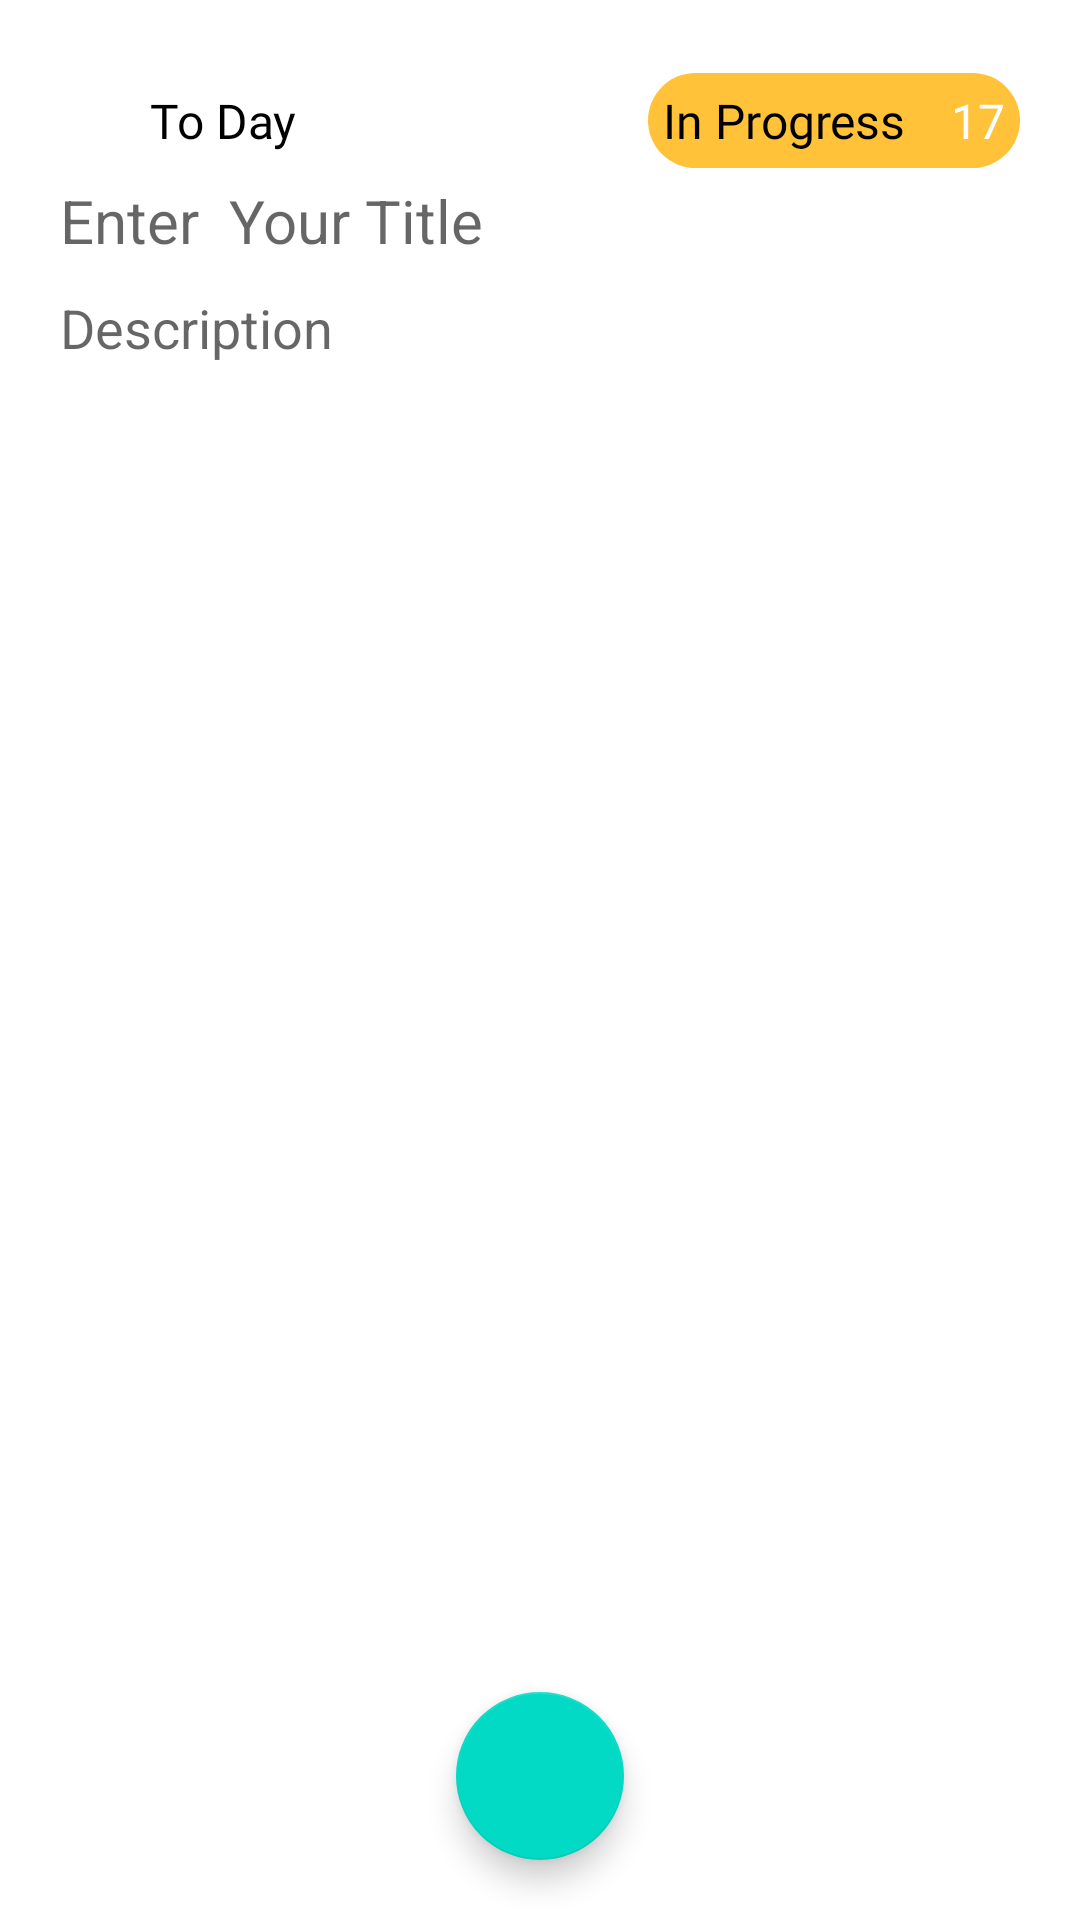

Here is an Android app screen rendered from its layout file. Give the layout XML and the strings, colors and styles it references.
<!-- AndroidManifest.xml: application theme Theme.MeningKundaligim -->
<!-- res/layout/fragment_extra_data.xml -->
<?xml version="1.0" encoding="utf-8"?>
<androidx.constraintlayout.widget.ConstraintLayout xmlns:android="http://schemas.android.com/apk/res/android"
    xmlns:tools="http://schemas.android.com/tools"
    android:layout_width="match_parent"
    android:layout_height="match_parent"
    xmlns:app="http://schemas.android.com/apk/res-auto"
    tools:context=".presenter.sreens.extraData.ExtraDataFragment">

    <ImageView
        android:id="@+id/letter_img"
        android:layout_width="20dp"
        android:layout_height="20dp"
        app:layout_constraintTop_toTopOf="parent"
        app:layout_constraintLeft_toLeftOf="parent"
        android:layout_marginTop="30dp"
        android:layout_marginLeft="20dp"
        android:src="@drawable/letter"/>


    <TextView
        android:id="@+id/today_date"
        android:layout_width="wrap_content"
        android:layout_height="wrap_content"
        android:text="To Day"
        android:textColor="@color/black"
        android:fontFamily="@font/poppinsregular"
        android:textSize="16sp"
        app:layout_constraintTop_toTopOf="@id/letter_img"
        app:layout_constraintBottom_toBottomOf="@id/letter_img"
        app:layout_constraintLeft_toRightOf="@id/letter_img"
        android:layout_marginStart="10dp"
        />

    <LinearLayout
        android:id="@+id/linear_progress2"
        android:layout_width="wrap_content"
        android:layout_height="wrap_content"
        android:background="@drawable/bg_project_progress"
        android:layout_marginStart="8dp"
        android:orientation="horizontal"
        android:layout_weight="1"
        app:layout_constraintTop_toTopOf="@id/today_date"
        app:layout_constraintBottom_toBottomOf="@id/today_date"
        android:layout_marginRight="20dp"
        app:layout_constraintRight_toRightOf="parent"
        android:gravity="center">
        <TextView
            android:id="@+id/tv_progress"
            android:layout_width="wrap_content"
            android:layout_height="wrap_content"
            android:text="In Progress"
            android:textSize="16sp"
            android:padding="5dp"
            android:fontFamily="@font/poppinsregular"
            android:textColor="@color/black"/>

        <TextView
            android:layout_width="wrap_content"
            android:layout_height="wrap_content"
            android:text="17"
            android:padding="5dp"
            android:textSize="16sp"
            android:textColor="@color/white"
            android:layout_marginStart="5dp"
            android:fontFamily="@font/poppinsregular"
            />
    </LinearLayout>

    <EditText
        android:id="@+id/ed_title_getDate"
        android:layout_width="match_parent"
        android:layout_height="wrap_content"
        app:layout_constraintTop_toBottomOf="@id/letter_img"
        android:layout_marginHorizontal="20dp"
        android:hint="Enter  Your Title"
        android:textSize="20sp"
        app:layout_constraintRight_toRightOf="parent"
        app:layout_constraintLeft_toLeftOf="parent"
        android:background="@null"
        android:textColor="@color/black"
        android:layout_marginTop="10dp"/>


    <EditText
        android:id="@+id/ed_desc_getData"
        android:layout_width="match_parent"
        android:layout_height="wrap_content"
        app:layout_constraintTop_toBottomOf="@id/ed_title_getDate"
        android:layout_marginHorizontal="20dp"
        android:background="@null"
        android:textSize="18sp"
        android:hint="Description"
        app:layout_constraintRight_toRightOf="@id/ed_title_getDate"
        app:layout_constraintLeft_toLeftOf="@id/ed_title_getDate"
        android:layout_marginTop="10dp"
        />



    <androidx.recyclerview.widget.RecyclerView
        android:id="@+id/recyclerItem"
        android:layout_width="match_parent"
        android:layout_height="0dp"
        app:layout_constraintTop_toBottomOf="@id/ed_desc_getData"
        app:layout_constraintRight_toRightOf="parent"
        app:layout_constraintLeft_toLeftOf="parent"
        tools:listitem="@layout/extradata_card"
        app:layout_constraintBottom_toBottomOf="parent"/>


    <com.google.android.material.floatingactionbutton.FloatingActionButton
        android:id="@+id/floating"
        android:layout_width="wrap_content"
        android:layout_height="wrap_content"
        app:layout_constraintBottom_toBottomOf="parent"
        app:layout_constraintRight_toRightOf="parent"
        app:layout_constraintLeft_toLeftOf="parent"
        android:layout_marginBottom="20dp"
        />



</androidx.constraintlayout.widget.ConstraintLayout>
<!-- res/layout/extradata_card.xml (included above) -->
<?xml version="1.0" encoding="utf-8"?>
<androidx.constraintlayout.widget.ConstraintLayout xmlns:android="http://schemas.android.com/apk/res/android"
    android:layout_width="match_parent"
    android:layout_height="60dp"
    android:layout_marginHorizontal="18dp"
    xmlns:app="http://schemas.android.com/apk/res-auto">




    <TextView
        android:id="@+id/tv_extraData"
        android:layout_width="wrap_content"
        android:layout_height="wrap_content"
        android:text="Reading"
        android:textColor="@color/black"
        android:fontFamily="@font/poppinsregular"
        android:textSize="16sp"
        app:layout_constraintTop_toTopOf="parent"
        app:layout_constraintBottom_toBottomOf="parent"
        app:layout_constraintLeft_toLeftOf="parent"
        android:layout_marginStart="10dp"
        />


    <CheckBox
        android:id="@+id/checkbox"
        android:layout_width="wrap_content"
        android:layout_height="wrap_content"
        app:layout_constraintRight_toRightOf="parent"
        app:layout_constraintTop_toTopOf="parent"
        app:layout_constraintBottom_toBottomOf="parent"
        android:layout_marginRight="10dp"/>


</androidx.constraintlayout.widget.ConstraintLayout>
<!-- resources referenced by this layout -->
<resources>
  <!-- drawable bg_project_progress (drawable) -->
  <?xml version="1.0" encoding="utf-8"?>
  <selector xmlns:android="http://schemas.android.com/apk/res/android">
  
      <item>
          <shape android:shape="rectangle">
              <corners android:radius="20dp"/>
              <solid android:color="#FFC239"/>
          </shape>
      </item>
  </selector>
  <style name="Theme.MeningKundaligim" parent="Theme.MaterialComponents.DayNight.NoActionBar">
          
          <item name="colorPrimary">@color/purple_500</item>
          <item name="colorPrimaryVariant">@color/purple_700</item>
          <item name="colorOnPrimary">@color/white</item>
          
          <item name="colorSecondary">@color/teal_200</item>
          <item name="colorSecondaryVariant">@color/teal_700</item>
          <item name="colorOnSecondary">@color/black</item>
          
          <item name="android:statusBarColor" tools:targetApi="l">?attr/colorPrimaryVariant</item>
          
      </style>
  <!-- not gathered from this repository: default colours our renderer supplied (Android Studio template values) -->
  <color name="purple_500">#FF6200EE</color>
  <color name="purple_700">#FF3700B3</color>
  <color name="teal_200">#FF03DAC5</color>
  <color name="teal_700">#FF018786</color>
  <color name="black">#FF000000</color>
  <color name="white">#FFFFFFFF</color>
</resources>
